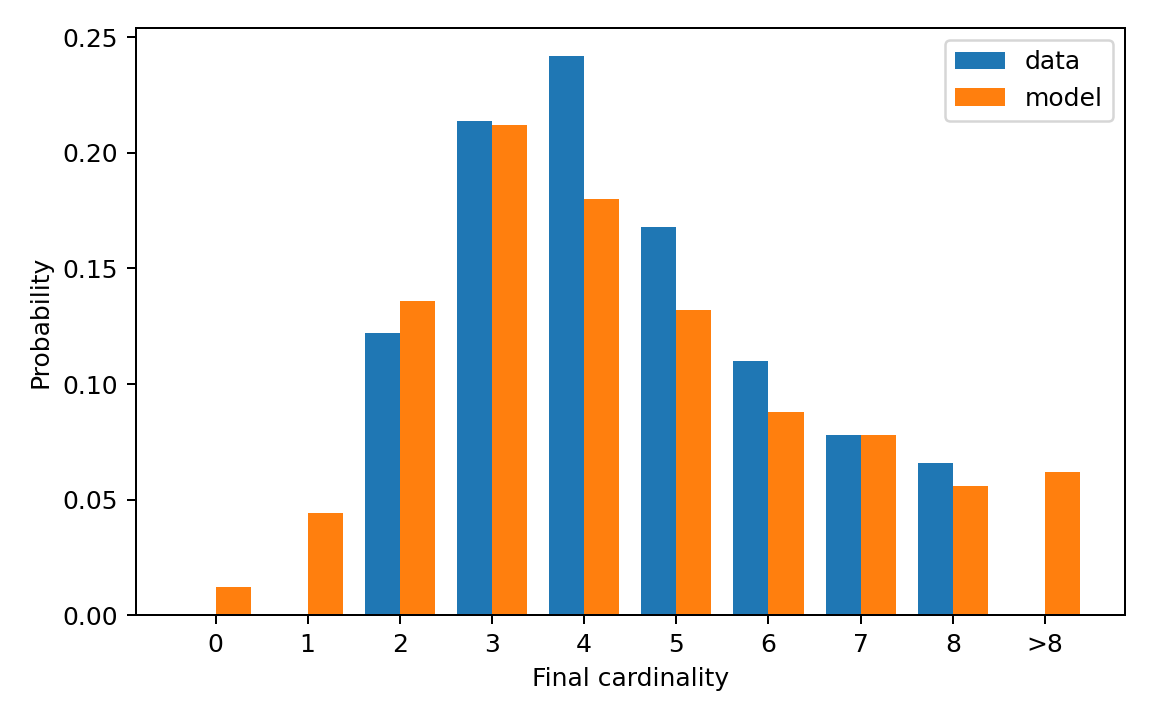

Values plotted in this chart, from the file beside it:
cardinality, cardinality_label, reference_probability, generated_probability
0, 0, 0.0, 0.012
1, 1, 0.0, 0.044
2, 2, 0.122, 0.136
3, 3, 0.214, 0.212
4, 4, 0.242, 0.18
5, 5, 0.168, 0.132
6, 6, 0.11, 0.088
7, 7, 0.078, 0.078
8, 8, 0.066, 0.056
9, >8, 0.0, 0.062
